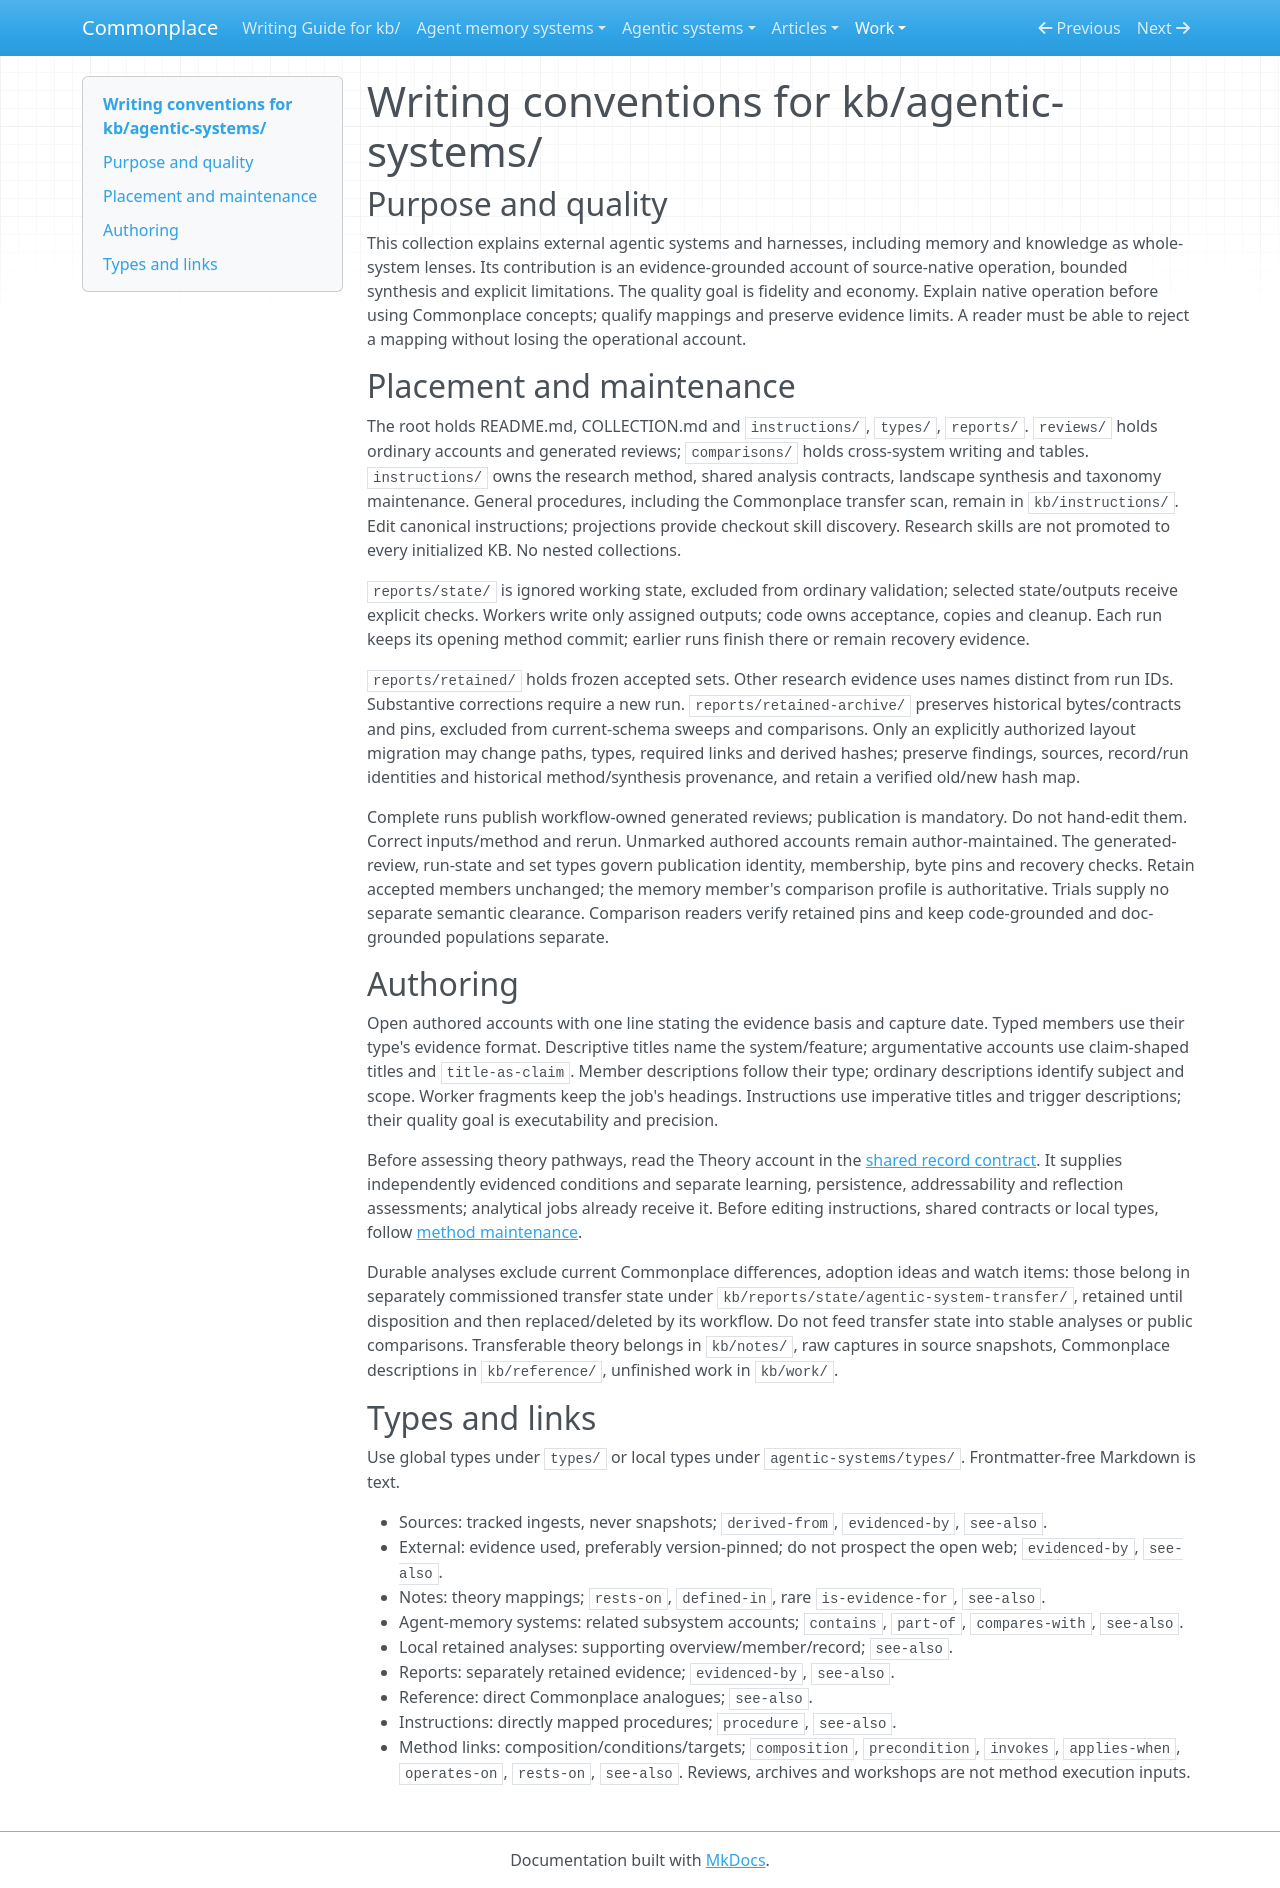

repository: zby/commonplace · page: work/analyse-agentic-system-amendments/split-drafts/shortened-agentic-systems-contract/index.html · generator: mkdocs

# Writing conventions for kb/agentic-systems/

## Purpose and quality

This collection explains external agentic systems and harnesses, including
memory and knowledge as whole-system lenses. Its contribution is an evidence-grounded
account of source-native operation, bounded synthesis and explicit limitations.
The quality goal is fidelity and economy. Explain native operation before using
Commonplace concepts; qualify mappings and preserve evidence limits. A reader
must be able to reject a mapping without losing the operational account.

## Placement and maintenance

The root holds README.md, COLLECTION.md and `instructions/`, `types/`, `reports/`.
`reviews/` holds ordinary accounts and generated reviews; `comparisons/` holds
cross-system writing and tables. `instructions/` owns the research method,
shared analysis contracts, landscape synthesis and taxonomy maintenance. General
procedures, including the Commonplace transfer scan, remain in `kb/instructions/`.
Edit canonical instructions; projections provide checkout skill discovery.
Research skills are not promoted to every initialized KB. No nested collections.

`reports/state/` is ignored working state, excluded from ordinary validation;
selected state/outputs receive explicit checks. Workers write only assigned
outputs; code owns acceptance, copies and cleanup. Each run keeps its opening
method commit; earlier runs finish there or remain recovery evidence.

`reports/retained/` holds frozen accepted sets. Other research evidence uses
names distinct from run IDs. Substantive corrections require a new run.
`reports/retained-archive/` preserves historical bytes/contracts and pins, excluded
from current-schema sweeps and comparisons. Only an explicitly authorized layout
migration may change paths, types, required links and derived hashes; preserve
findings, sources, record/run identities and historical method/synthesis provenance,
and retain a verified old/new hash map.

Complete runs publish workflow-owned generated reviews; publication is mandatory.
Do not hand-edit them. Correct inputs/method and rerun. Unmarked authored accounts
remain author-maintained. The generated-review, run-state and set types govern
publication identity, membership, byte pins and recovery checks. Retain accepted
members unchanged; the memory member's comparison profile is authoritative.
Trials supply no separate semantic clearance. Comparison readers verify retained
pins and keep code-grounded and doc-grounded populations separate.

## Authoring

Open authored accounts with one line stating the evidence basis and capture date.
Typed members use their type's evidence format. Descriptive titles name the
system/feature; argumentative accounts use claim-shaped titles and `title-as-claim`.
Member descriptions follow their type; ordinary descriptions identify subject
and scope. Worker fragments keep the job's headings. Instructions use imperative
titles and trigger descriptions; their quality goal is executability and precision.

Before assessing theory pathways, read the Theory account in the
[shared record contract](../../../agentic-systems/instructions/agentic-analysis-records.md).
It supplies independently evidenced conditions and separate learning,
persistence, addressability and reflection assessments; analytical jobs already
receive it. Before editing instructions, shared contracts or local types, follow
[method maintenance](./method-maintenance.md).

Durable analyses exclude current Commonplace differences, adoption ideas and
watch items: those belong in separately commissioned transfer state under
`kb/reports/state/agentic-system-transfer/`, retained until disposition and then
replaced/deleted by its workflow. Do not feed transfer state into stable analyses
or public comparisons. Transferable theory belongs in `kb/notes/`, raw captures
in source snapshots, Commonplace descriptions in `kb/reference/`, unfinished work
in `kb/work/`.

## Types and links

Use global types under `types/` or local types under `agentic-systems/types/`.
Frontmatter-free Markdown is text.

- Sources: tracked ingests, never snapshots; `derived-from`, `evidenced-by`, `see-also`.
- External: evidence used, preferably version-pinned; do not prospect the open web; `evidenced-by`, `see-also`.
- Notes: theory mappings; `rests-on`, `defined-in`, rare `is-evidence-for`, `see-also`.
- Agent-memory systems: related subsystem accounts; `contains`, `part-of`, `compares-with`, `see-also`.
- Local retained analyses: supporting overview/member/record; `see-also`.
- Reports: separately retained evidence; `evidenced-by`, `see-also`.
- Reference: direct Commonplace analogues; `see-also`.
- Instructions: directly mapped procedures; `procedure`, `see-also`.
- Method links: composition/conditions/targets; `composition`, `precondition`, `invokes`, `applies-when`, `operates-on`, `rests-on`, `see-also`. Reviews, archives and workshops are not method execution inputs.
